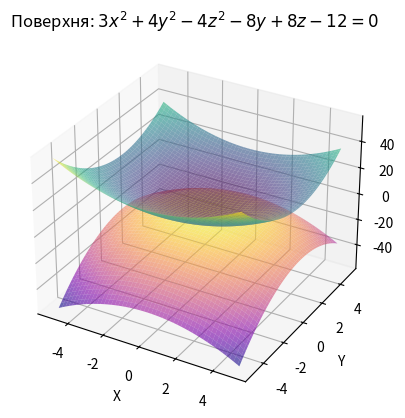

Write Python code to recreate this figure.
import numpy as np
import matplotlib.pyplot as plt

def plot_surface():
    # Створення сітки значень x і y
    x = np.linspace(-5, 5, 100)
    y = np.linspace(-5, 5, 100)
    X, Y = np.meshgrid(x, y)

    # Обчислення Z з рівняння
    Z1 = (3 * X**2 + 4 * Y**2 - 8 * Y + 12) / 4  # Відповідь для z (позитивний корінь)
    Z2 = -(3 * X**2 + 4 * Y**2 - 8 * Y + 12) / 4  # Відповідь для z (негативний корінь)

    # Створення графіку
    fig = plt.figure()
    ax = fig.add_subplot(111, projection='3d')

    # Побудова кольорових поверхонь
    ax.plot_surface(X, Y, Z1, cmap='viridis', alpha=0.6)
    ax.plot_surface(X, Y, Z2, cmap='plasma', alpha=0.6)

    # Налаштування графіку
    ax.set_xlabel('X')
    ax.set_ylabel('Y')
    ax.set_zlabel('Z')
    ax.set_title('Поверхня: $3x^{2} + 4y^{2} - 4z^{2} - 8y + 8z - 12 = 0$')

    # Показати графік
    plt.show()

# Виклик функції для побудови поверхні
plot_surface()
